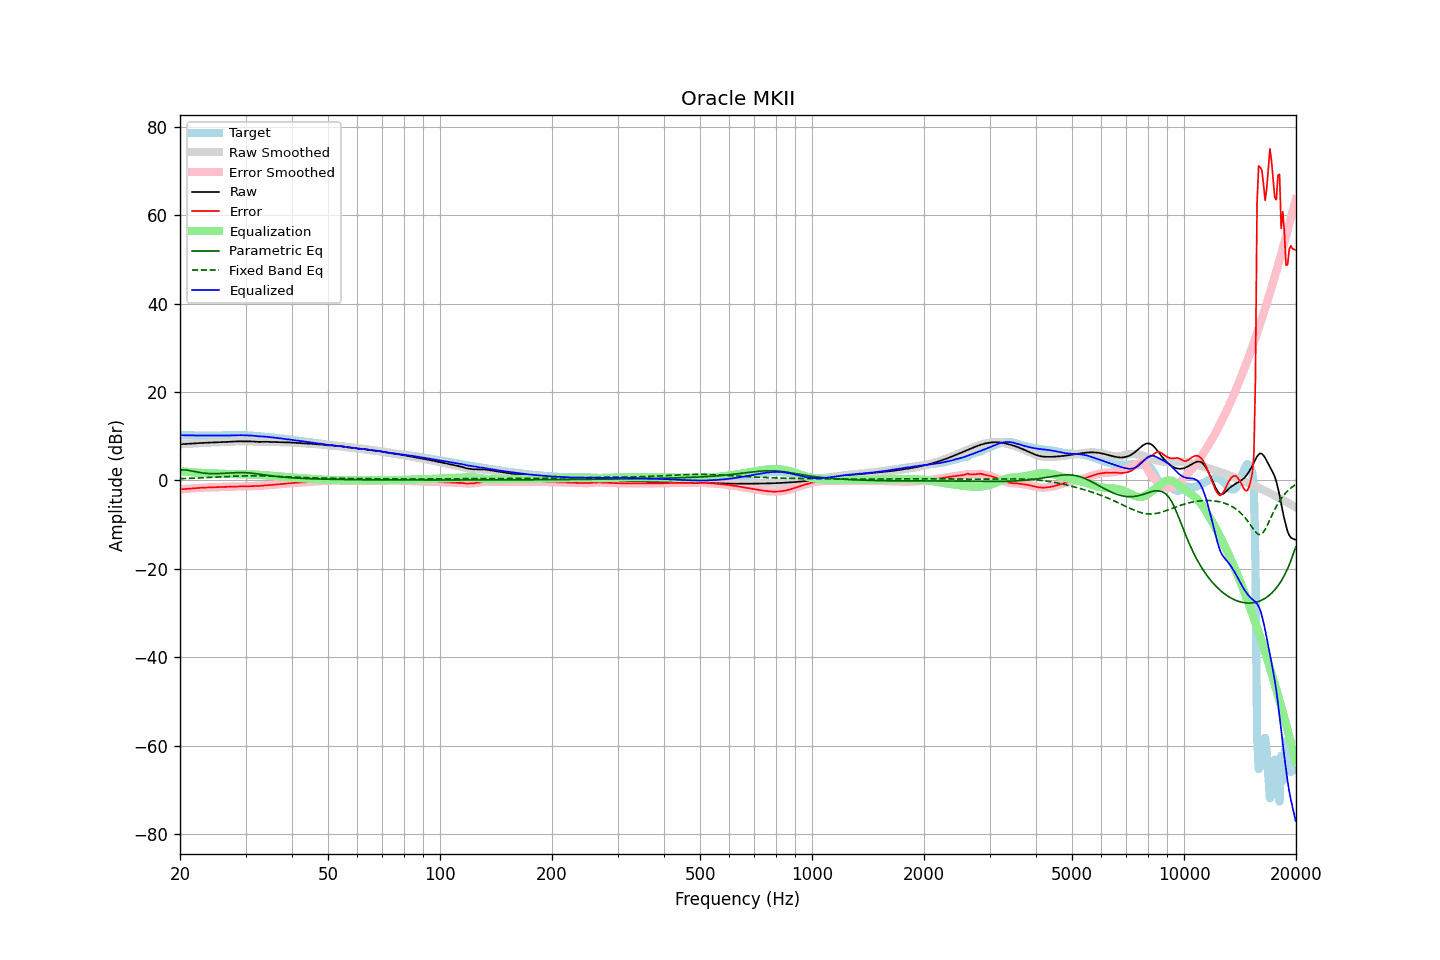

The table this chart was drawn from, first rows:
frequency, raw, error, smoothed, error_smoothed, equalization, parametric_eq, fixed_band_eq, equalized_raw, equalized_smoothed, target
20.00, 8.15, -2.05, 8.15, -2.05, 2.05, 2.31, 0.38, 10.21, 10.21, 10.20
20.20, 8.18, -2.02, 8.18, -2.02, 2.02, 2.34, 0.39, 10.20, 10.20, 10.20
20.40, 8.20, -1.99, 8.20, -1.99, 1.99, 2.37, 0.40, 10.19, 10.19, 10.19
20.61, 8.23, -1.96, 8.22, -1.96, 1.96, 2.35, 0.42, 10.19, 10.19, 10.19
20.81, 8.24, -1.93, 8.24, -1.93, 1.93, 2.33, 0.43, 10.18, 10.18, 10.18
21.02, 8.26, -1.91, 8.26, -1.90, 1.90, 2.27, 0.44, 10.17, 10.17, 10.17
21.23, 8.28, -1.88, 8.28, -1.88, 1.87, 2.22, 0.45, 10.16, 10.16, 10.16
21.44, 8.31, -1.85, 8.31, -1.85, 1.85, 2.14, 0.47, 10.15, 10.15, 10.15
21.66, 8.33, -1.82, 8.33, -1.82, 1.82, 2.07, 0.48, 10.15, 10.15, 10.15
21.87, 8.35, -1.79, 8.35, -1.79, 1.79, 1.99, 0.50, 10.14, 10.14, 10.14
22.09, 8.38, -1.76, 8.38, -1.76, 1.76, 1.91, 0.51, 10.14, 10.14, 10.14
22.31, 8.40, -1.73, 8.40, -1.73, 1.73, 1.84, 0.53, 10.14, 10.14, 10.14
22.54, 8.43, -1.71, 8.43, -1.71, 1.71, 1.78, 0.54, 10.13, 10.13, 10.13
22.76, 8.45, -1.69, 8.45, -1.69, 1.69, 1.72, 0.56, 10.13, 10.13, 10.13
22.99, 8.47, -1.66, 8.47, -1.66, 1.66, 1.66, 0.58, 10.13, 10.13, 10.13
23.22, 8.49, -1.65, 8.49, -1.65, 1.65, 1.62, 0.59, 10.13, 10.13, 10.13
23.45, 8.51, -1.63, 8.51, -1.63, 1.63, 1.58, 0.61, 10.13, 10.13, 10.13
23.69, 8.52, -1.61, 8.52, -1.61, 1.61, 1.56, 0.63, 10.14, 10.14, 10.13
23.92, 8.54, -1.60, 8.54, -1.60, 1.60, 1.53, 0.65, 10.14, 10.14, 10.14
24.16, 8.55, -1.59, 8.55, -1.59, 1.59, 1.52, 0.66, 10.14, 10.14, 10.14
24.40, 8.57, -1.57, 8.57, -1.57, 1.57, 1.51, 0.68, 10.14, 10.14, 10.14
24.65, 8.58, -1.56, 8.58, -1.56, 1.56, 1.51, 0.70, 10.14, 10.14, 10.14
24.89, 8.59, -1.55, 8.59, -1.55, 1.55, 1.51, 0.72, 10.14, 10.14, 10.14
25.14, 8.60, -1.54, 8.60, -1.54, 1.53, 1.52, 0.74, 10.14, 10.14, 10.14
25.39, 8.61, -1.52, 8.62, -1.52, 1.52, 1.53, 0.76, 10.13, 10.13, 10.14
25.65, 8.63, -1.51, 8.63, -1.51, 1.50, 1.54, 0.78, 10.13, 10.13, 10.14
25.91, 8.65, -1.49, 8.65, -1.49, 1.49, 1.56, 0.80, 10.14, 10.14, 10.13
26.16, 8.66, -1.47, 8.66, -1.47, 1.48, 1.58, 0.81, 10.14, 10.14, 10.13
26.43, 8.68, -1.46, 8.68, -1.46, 1.46, 1.60, 0.83, 10.14, 10.14, 10.13
26.69, 8.69, -1.45, 8.69, -1.45, 1.45, 1.63, 0.85, 10.14, 10.14, 10.14
26.96, 8.71, -1.44, 8.71, -1.44, 1.44, 1.65, 0.87, 10.15, 10.15, 10.14
27.23, 8.72, -1.43, 8.72, -1.43, 1.43, 1.68, 0.89, 10.15, 10.15, 10.16
27.50, 8.74, -1.43, 8.74, -1.43, 1.42, 1.70, 0.90, 10.16, 10.16, 10.17
27.77, 8.76, -1.42, 8.76, -1.42, 1.42, 1.72, 0.92, 10.18, 10.18, 10.18
28.05, 8.79, -1.41, 8.79, -1.41, 1.41, 1.74, 0.93, 10.20, 10.20, 10.20
28.33, 8.81, -1.40, 8.81, -1.40, 1.40, 1.75, 0.95, 10.21, 10.21, 10.21
28.62, 8.83, -1.39, 8.82, -1.39, 1.40, 1.76, 0.96, 10.23, 10.22, 10.22
28.90, 8.83, -1.39, 8.83, -1.39, 1.39, 1.76, 0.98, 10.23, 10.22, 10.22
29.19, 8.83, -1.38, 8.83, -1.38, 1.39, 1.76, 0.99, 10.21, 10.21, 10.21
29.48, 8.82, -1.39, 8.82, -1.38, 1.38, 1.76, 1.00, 10.20, 10.20, 10.20
29.78, 8.81, -1.38, 8.81, -1.38, 1.37, 1.74, 1.01, 10.18, 10.18, 10.19
30.08, 8.80, -1.37, 8.81, -1.37, 1.36, 1.72, 1.01, 10.17, 10.17, 10.18
30.38, 8.81, -1.36, 8.81, -1.36, 1.35, 1.70, 1.02, 10.16, 10.16, 10.17
30.68, 8.81, -1.34, 8.81, -1.34, 1.35, 1.67, 1.02, 10.16, 10.16, 10.15
30.99, 8.81, -1.32, 8.81, -1.32, 1.34, 1.64, 1.03, 10.15, 10.14, 10.13
31.30, 8.79, -1.31, 8.79, -1.31, 1.33, 1.60, 1.03, 10.12, 10.12, 10.10
31.61, 8.77, -1.30, 8.77, -1.31, 1.31, 1.55, 1.03, 10.08, 10.08, 10.07
31.93, 8.73, -1.31, 8.74, -1.30, 1.30, 1.51, 1.03, 10.03, 10.03, 10.04
32.24, 8.71, -1.30, 8.71, -1.30, 1.28, 1.46, 1.02, 9.99, 9.99, 10.01
32.57, 8.70, -1.28, 8.70, -1.28, 1.26, 1.41, 1.02, 9.95, 9.96, 9.98
32.89, 8.71, -1.24, 8.71, -1.24, 1.23, 1.36, 1.01, 9.94, 9.94, 9.95
33.22, 8.72, -1.20, 8.72, -1.20, 1.21, 1.31, 1.01, 9.93, 9.93, 9.92
33.55, 8.74, -1.16, 8.74, -1.16, 1.18, 1.26, 1.00, 9.92, 9.92, 9.90
33.89, 8.74, -1.13, 8.74, -1.13, 1.15, 1.21, 0.99, 9.89, 9.89, 9.87
34.23, 8.73, -1.11, 8.73, -1.11, 1.12, 1.15, 0.98, 9.85, 9.85, 9.84
34.57, 8.71, -1.09, 8.71, -1.09, 1.09, 1.11, 0.96, 9.79, 9.79, 9.80
34.92, 8.68, -1.08, 8.68, -1.07, 1.06, 1.06, 0.95, 9.74, 9.74, 9.76
35.27, 8.67, -1.04, 8.67, -1.04, 1.03, 1.01, 0.94, 9.70, 9.70, 9.71
35.62, 8.67, -1.00, 8.67, -1.00, 1.00, 0.97, 0.92, 9.66, 9.67, 9.67
35.97, 8.67, -0.96, 8.67, -0.96, 0.97, 0.92, 0.91, 9.64, 9.64, 9.63
... 635 more rows
